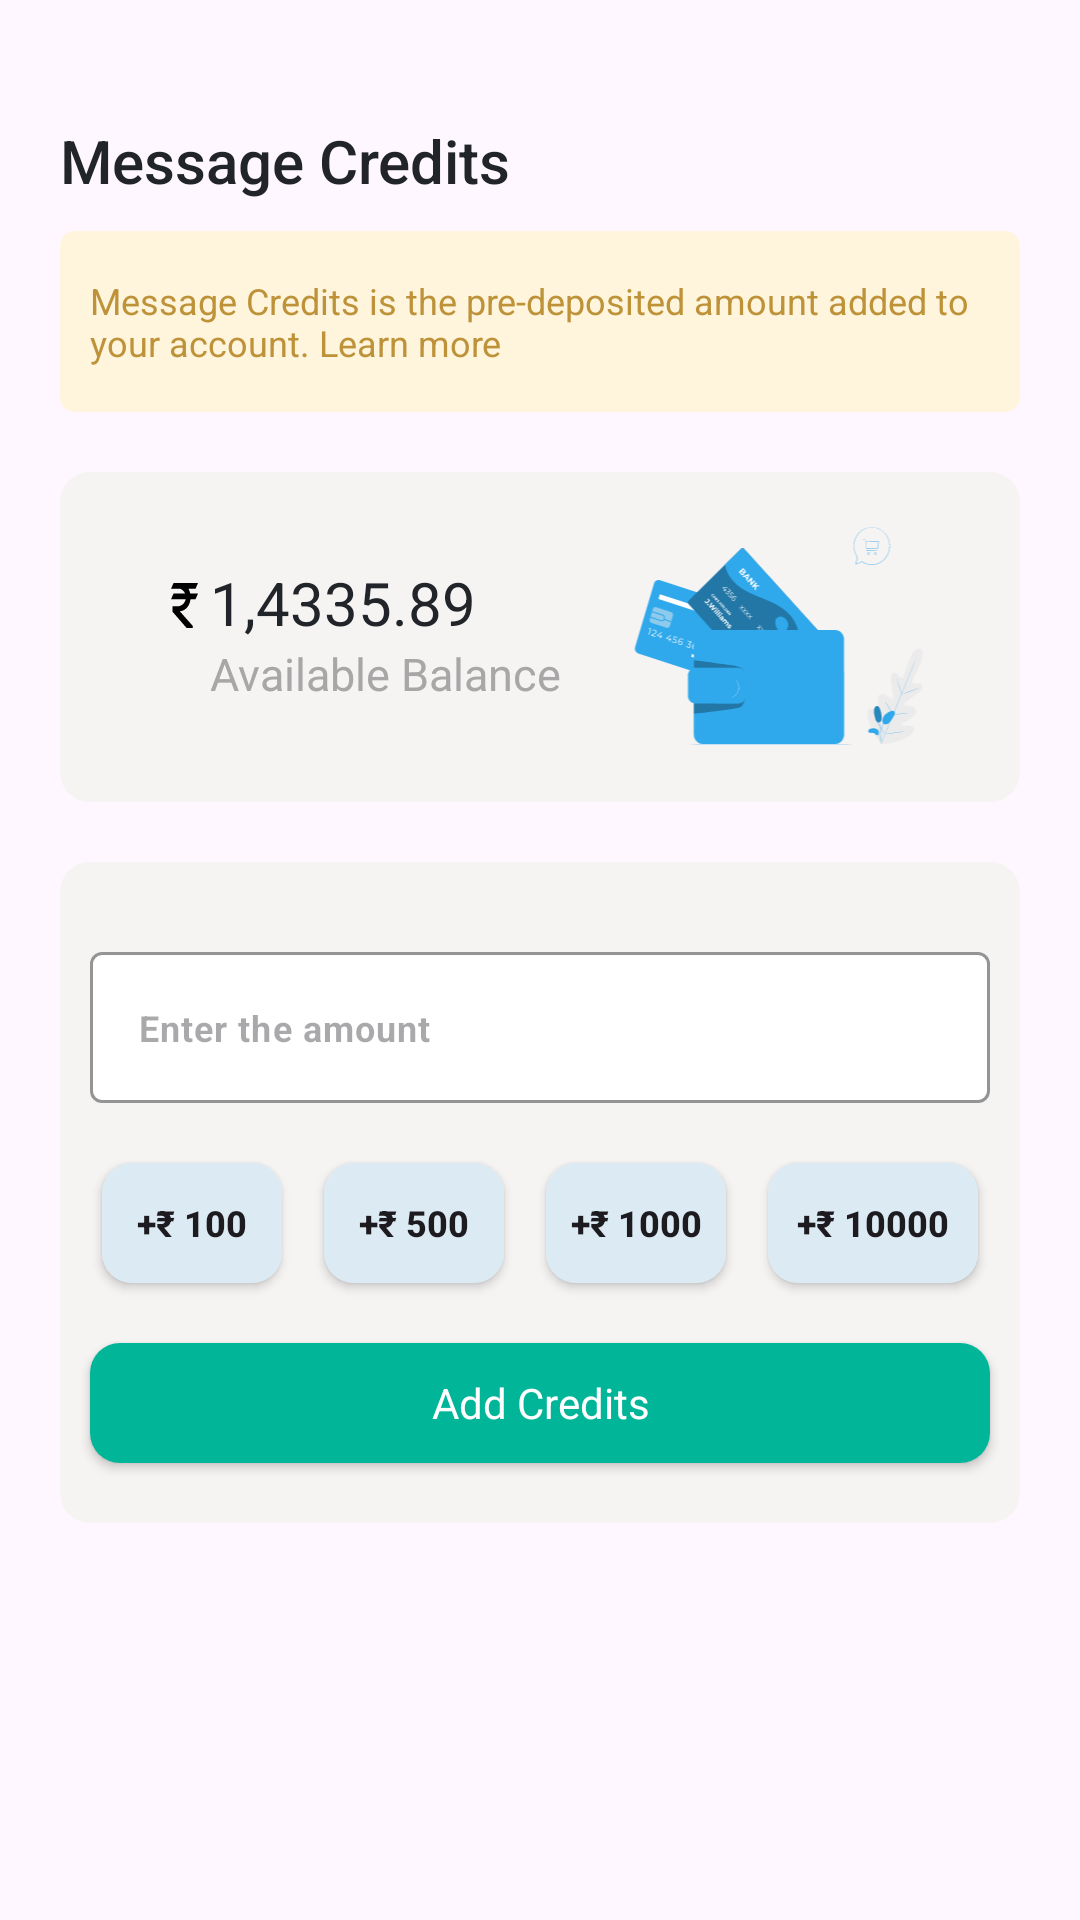

Here is an Android app screen rendered from its layout file. Give the layout XML and the strings, colors and styles it references.
<!-- AndroidManifest.xml: application theme Theme.MessageCredits -->
<!-- res/layout/activity_main.xml -->
<?xml version="1.0" encoding="utf-8"?>
<androidx.constraintlayout.widget.ConstraintLayout xmlns:android="http://schemas.android.com/apk/res/android"
    xmlns:app="http://schemas.android.com/apk/res-auto"
    xmlns:tools="http://schemas.android.com/tools"
    android:id="@+id/main"
    android:layout_width="match_parent"
    android:layout_height="match_parent"
    tools:context=".MainActivity">

    <androidx.appcompat.widget.AppCompatTextView
        android:id="@+id/headerName"
        android:layout_width="wrap_content"
        android:layout_height="wrap_content"
        android:text="Message Credits"
        android:layout_marginStart="20dp"
        android:layout_marginTop="40dp"
        android:fontFamily="sans-serif"
        android:textSize="20sp"
        android:textFontWeight="500"
        android:textColor="#212529"
        app:layout_constraintStart_toStartOf="parent"
        app:layout_constraintTop_toTopOf="parent"
        android:textAppearance="@color/cardview_light_background"/>
    <androidx.appcompat.widget.AppCompatTextView
        android:id="@+id/messageInfo"
        android:layout_width="match_parent"
        android:layout_height="wrap_content"
        android:paddingHorizontal="10dp"
        android:paddingVertical="15dp"
        app:layout_constraintTop_toBottomOf="@id/headerName"
        app:layout_constraintStart_toStartOf="parent"
        app:layout_constraintEnd_toEndOf="parent"
        app:layout_constraintBottom_toTopOf="@id/balanceCard"
        android:background="@drawable/message_info"
        android:fontFamily="sans-serif"
        android:textColor="#BE9239"
        android:text="Message Credits is the pre-deposited amount added to your account. Learn more"
        android:textSize="12sp"
       android:layout_marginVertical="10dp"
        android:layout_marginHorizontal="20dp"
        />
    <androidx.constraintlayout.widget.ConstraintLayout
        android:id="@+id/balanceCard"
        android:layout_width="match_parent"
        android:layout_height="wrap_content"
        android:background="@drawable/balance_card_border"
        app:layout_constraintTop_toBottomOf="@id/messageInfo"
        app:layout_constraintStart_toStartOf="parent"
        app:layout_constraintEnd_toEndOf="parent"
        app:layout_constraintBottom_toTopOf="@id/addCreditsCard"
        android:layout_marginVertical="10dp"
        android:layout_marginHorizontal="20dp">
        <androidx.appcompat.widget.AppCompatImageView
            android:id="@+id/rupeeIcon"
            android:layout_width="30dp"
            android:layout_height="30dp"
            android:src="@drawable/rupee"
            android:paddingTop="7dp"
            android:paddingLeft="13dp"
            android:paddingBottom="8dp"
            app:layout_constraintStart_toStartOf="parent"
            app:layout_constraintTop_toTopOf="parent"
            android:layout_marginTop="30dp"
            android:layout_marginStart="20dp"
            app:layout_constraintEnd_toStartOf="@id/balanceAmountDisplay"
            />
        <androidx.appcompat.widget.AppCompatTextView
            android:id="@+id/balanceAmountDisplay"
            android:layout_width="wrap_content"
            android:layout_height="wrap_content"
            android:text="1,4335.89"
            android:textSize="20sp"
            android:textColor="#212529"
            android:fontFamily="sans-serif"
            app:layout_constraintStart_toEndOf="@id/rupeeIcon"
            app:layout_constraintTop_toTopOf="parent"
            android:layout_marginTop="30dp"
            />
        <androidx.appcompat.widget.AppCompatTextView
            android:id="@+id/avaialableLabel"
            android:layout_width="wrap_content"
            android:layout_height="wrap_content"
            android:text="Available Balance"
            android:fontFamily="sans-serif"
            android:textSize="15sp"
            android:textColor="#a8a6a7"
            app:layout_constraintTop_toBottomOf="@id/balanceAmountDisplay"
            app:layout_constraintStart_toEndOf="@id/rupeeIcon"
            />
        <androidx.appcompat.widget.AppCompatImageView
            android:id="@+id/walletCard"
            android:layout_width="180dp"
            android:layout_height="90dp"
            android:src="@drawable/wallet_pana"
            android:layout_marginVertical="10dp"
            android:layout_marginStart="15dp"
            app:layout_constraintTop_toTopOf="parent"
            app:layout_constraintStart_toEndOf="@id/balanceAmountDisplay"
            app:layout_constraintEnd_toEndOf="parent"
            app:layout_constraintBottom_toBottomOf="parent"
            />
    </androidx.constraintlayout.widget.ConstraintLayout>
    <androidx.constraintlayout.widget.ConstraintLayout
        android:id="@+id/addCreditsCard"
        android:layout_width="match_parent"
        android:layout_height="wrap_content"
        android:background="@drawable/balance_card_border"
        app:layout_constraintTop_toBottomOf="@id/balanceCard"
        app:layout_constraintStart_toStartOf="parent"
        app:layout_constraintEnd_toEndOf="parent"
        android:layout_marginVertical="20dp"
        android:layout_marginHorizontal="20dp">
        <com.google.android.material.textfield.TextInputLayout
            android:id="@+id/amountAdderLayout"
            android:layout_width="match_parent"
            android:layout_height="wrap_content"
            android:layout_marginHorizontal="10dp"
            app:boxBackgroundColor="@color/white"
            app:layout_constraintStart_toStartOf="parent"
            app:layout_constraintTop_toTopOf="parent"
            app:layout_constraintEnd_toEndOf="parent"
            android:layout_marginVertical="30dp"
            app:boxStrokeColor="#00B598"
            android:textColorHint="#a8a6a7"
            app:hintEnabled="false"
            app:cursorColor="@color/black">
            <com.google.android.material.textfield.TextInputEditText
                android:id="@+id/amountAdder"
                android:layout_width="match_parent"
               android:layout_height="wrap_content"
                android:textSize="12sp"
                android:textStyle="bold"
                android:hint="Enter the amount"
                app:layout_constraintStart_toStartOf="parent"/>
        </com.google.android.material.textfield.TextInputLayout>
        <androidx.appcompat.widget.AppCompatButton
            android:id="@+id/add100"
            android:layout_width="60dp"
            android:layout_height="40dp"
            android:text="+₹ 100"
            android:textSize="12sp"
            android:textStyle="bold"
            android:layout_marginStart="10dp"
            android:layout_marginEnd="5dp"
            android:layout_marginVertical="20dp"
            android:background="@drawable/add_amount_border"
            app:layout_constraintHorizontal_chainStyle="spread"
            app:layout_constraintStart_toStartOf="parent"
            app:layout_constraintEnd_toStartOf="@id/add500"
            app:layout_constraintTop_toBottomOf="@id/amountAdderLayout"/>
        <androidx.appcompat.widget.AppCompatButton
            android:id="@+id/add500"
            android:layout_width="60dp"
            android:layout_height="40dp"
            android:text="+₹ 500"
            android:textSize="12sp"
            android:textStyle="bold"
            android:layout_marginHorizontal="5dp"
            android:layout_marginVertical="20dp"
            android:background="@drawable/add_amount_border"
            app:layout_constraintHorizontal_chainStyle="spread"
            app:layout_constraintStart_toEndOf="@id/add100"
            app:layout_constraintEnd_toStartOf="@id/add1000"
            app:layout_constraintTop_toBottomOf="@id/amountAdderLayout"/>
        <androidx.appcompat.widget.AppCompatButton
            android:id="@+id/add1000"
            android:layout_width="60dp"
            android:layout_height="40dp"
            android:text="+₹ 1000"
            android:textSize="12sp"
            android:textStyle="bold"
            android:layout_marginHorizontal="5dp"
            android:layout_marginVertical="20dp"
            android:background="@drawable/add_amount_border"
            app:layout_constraintHorizontal_chainStyle="spread"
            app:layout_constraintStart_toEndOf="@id/add500"
            app:layout_constraintEnd_toStartOf="@id/add10000"
            app:layout_constraintTop_toBottomOf="@id/amountAdderLayout"/>
        <androidx.appcompat.widget.AppCompatButton
            android:id="@+id/add10000"
            android:layout_width="70dp"
            android:layout_height="40dp"
            android:text="+₹ 10000"
            android:textSize="12sp"
            android:textStyle="bold"
            android:layout_marginStart="5dp"
            android:layout_marginEnd="10dp"
            android:layout_marginVertical="20dp"
            android:background="@drawable/add_amount_border"
            app:layout_constraintHorizontal_chainStyle="spread"
            app:layout_constraintStart_toEndOf="@id/add1000"
            app:layout_constraintEnd_toEndOf="parent"
            app:layout_constraintTop_toBottomOf="@id/amountAdderLayout"/>
        <androidx.appcompat.widget.AppCompatButton
            android:id="@+id/addCreditsButton"
            android:layout_width="match_parent"
            android:layout_height="40dp"
            android:text="Add Credits"
            android:textAllCaps="false"
            android:textColor="@color/white"
            android:fontFamily="sans-serif"
            android:layout_marginHorizontal="10dp"
            android:layout_marginVertical="20dp"
            app:layout_constraintTop_toBottomOf="@id/add1000"
            app:layout_constraintStart_toStartOf="parent"
            app:layout_constraintEnd_toEndOf="parent"
            app:layout_constraintBottom_toBottomOf="parent"
            android:background="@drawable/add_credits_button_border"/>

    </androidx.constraintlayout.widget.ConstraintLayout>

</androidx.constraintlayout.widget.ConstraintLayout>
<!-- resources referenced by this layout -->
<resources>
  <!-- drawable add_amount_border (drawable) -->
  <shape xmlns:android="http://schemas.android.com/apk/res/android">
      <solid android:color="#DCEBF3"></solid>
      <corners android:radius="10dp"></corners>
  </shape>
  <!-- drawable add_credits_button_border (drawable) -->
  <shape xmlns:android="http://schemas.android.com/apk/res/android">
      <solid android:color="#00B598"></solid>
      <corners android:radius="10dp"></corners>
  </shape>
  <!-- drawable balance_card_border (drawable) -->
  <shape xmlns:android="http://schemas.android.com/apk/res/android">
      <solid android:color="#f6f3f3"></solid>
      <corners android:radius="10dp"></corners>
  </shape>
  <!-- drawable message_info (drawable) -->
  <shape xmlns:android="http://schemas.android.com/apk/res/android">
      <solid android:color="#FFF5DC"></solid>
      <corners android:radius="5dp"/>
  </shape>
  <!-- drawable rupee (drawable) -->
  <vector xmlns:android="http://schemas.android.com/apk/res/android"
      android:width="18dp"
      android:height="24dp"
      android:viewportWidth="512"
      android:viewportHeight="512">
    <path
        android:pathData="M318.21,66.59h107.82L465.37,0H85.97L46.63,66.59h145.73c32.14,9.48 58.26,28.5 72.7,52.66H85.97l-39.34,66.59h227.32c-13.48,45.47 -65.62,79.36 -127.92,79.36H68.31v60.01L288.82,512h96.01v-23.22L183.33,321.94c84.56,-3.35 153.63,-61.22 166.28,-136.1h76.42l39.34,-66.59H345.69C340.06,100.03 330.64,82.26 318.21,66.59z"
        android:fillColor="#000000"/>
  </vector>
  <!-- drawable wallet_pana: vector/xml drawable (drawable, 61749 chars, omitted) -->
  <style name="Theme.MessageCredits" parent="Base.Theme.MessageCredits" />
  <style name="Base.Theme.MessageCredits" parent="Theme.Material3.DayNight.NoActionBar">
          
          
          <item name="colorOnPrimary">@color/white</item>
          <item name="colorOnBackground">@color/white</item>
      </style>
  <!-- not gathered from this repository: default colours our renderer supplied (Android Studio template values) -->
  <color name="black">#FF000000</color>
  <color name="white">#FFFFFFFF</color>
</resources>
